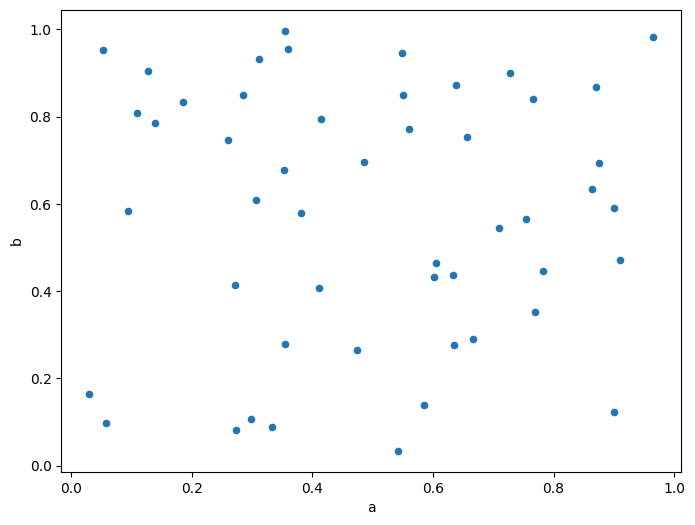
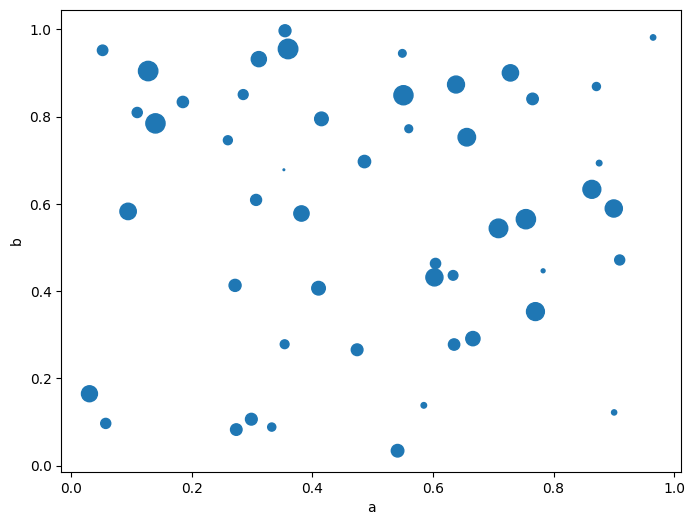
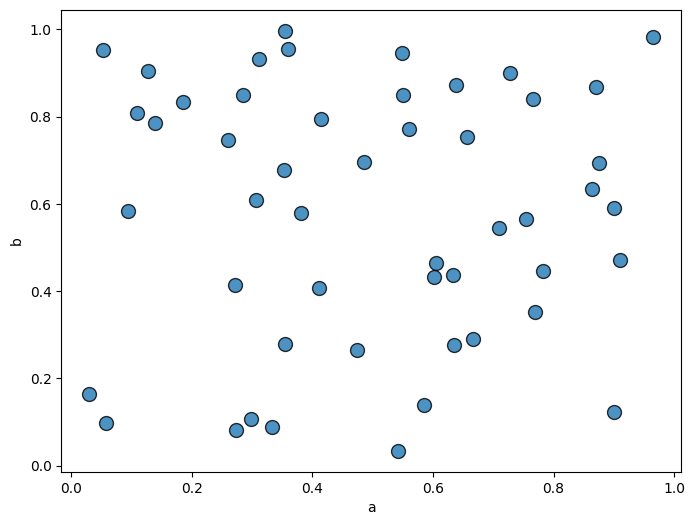
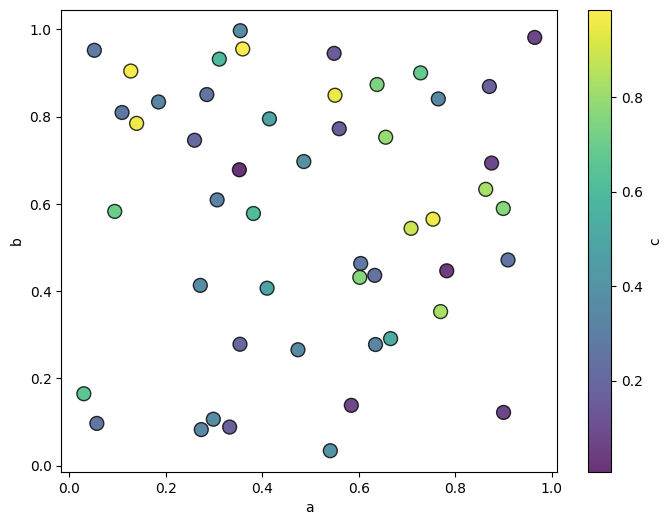
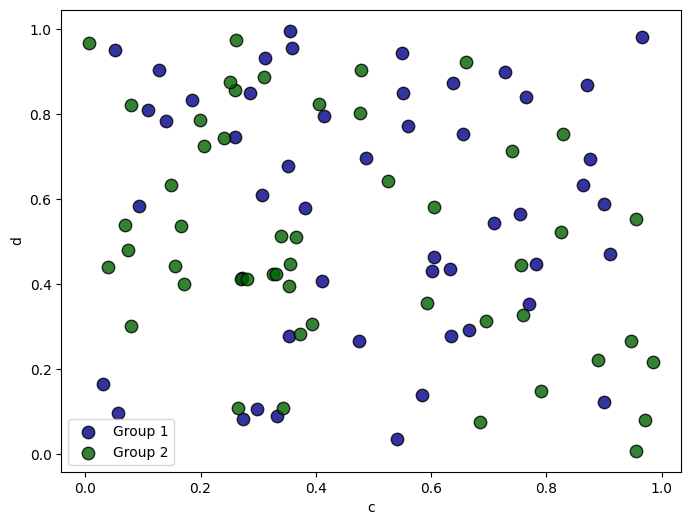

Source code (Python) for these figures, in order:
#!/usr/bin/env python
# coding: utf-8

# # 散点图
# 
# ```{admonition} 在线刷题
# :class: seealso
# 
# 检查 or 强化 `Pandas` 数据分析操作？<a href="https://www.heywhale.com/mw/project/6146c0318447b8001769ff20" target="_blank">👉在线体验「Pandas进阶修炼300题」</a>
# ```
# 
# ```{note} 
# 本页面代码可以[在线编辑、执行](../指引/在线执行.md)！

# ## 导入与预设
# 
# 虽然在 `pandas` 中可以直接调用 `matplotliab` 进行可视化，但是依旧需要进行相关设置，例如字体、精度等。

# In[1]:


import pandas as pd
import numpy as np
import matplotlib.pyplot as plt

plt.rcParams['font.sans-serif'] = ['Songti SC']
plt.rcParams['axes.unicode_minus']=False


# ## 默认方法
# 
# 重新生成数据 df4 ，并制作散点图，X轴为 a，Y轴为 b

# In[2]:


df4 = pd.DataFrame(np.random.rand(50, 4), columns=["a", "b", "c", "d"])

df4["species"] = pd.Categorical(
    ["setosa"] * 20 + ["versicolor"] * 20 + ["virginica"] * 10
)


# In[3]:


df4.plot.scatter(x="a", y="b", figsize=(8, 6))
plt.show()


# ## 修改散点大小
# 
# 在上一题的基础上，让散点的大小随着值变化

# In[4]:


df4.plot.scatter(x="a", y="b", figsize=(8, 6), s=df4["c"] * 200)
plt.show()


# ## 进一步优化
# 
# 在上一题的基础上，进行如下设置
# 
# - 散点固定
# - 调低透明度
# - 增加黑色边缘线

# In[5]:


df4.plot.scatter(x="a", y="b", figsize=(8, 6), marker='o',
                 s=100, linewidths=1, alpha=0.8, edgecolors='black')
plt.show()


# ## 颜色渐变
# 
# 在上一题的基础上，将散点的颜色设置为渐变色

# In[6]:


df4.plot.scatter(x="a", y="b",c="c", figsize=(8, 6), marker='o',
                 s=100, linewidths=1, alpha=0.8, edgecolors='black')

plt.show()


# ## 分组绘制
# 
# 将 ab 分为一组，cd分为一组，制作三散点图

# In[7]:


ax = df4.plot.scatter(x="a", y="b", color="DarkBlue", label="Group 1", figsize=(8, 6), marker='o',
                 s=80, linewidths=1, alpha=0.8, edgecolors='black')

df4.plot.scatter(x="c", y="d", color="DarkGreen", label="Group 2", ax=ax, figsize=(8, 6), marker='o',
                 s=80, linewidths=1, alpha=0.8, edgecolors='black');

